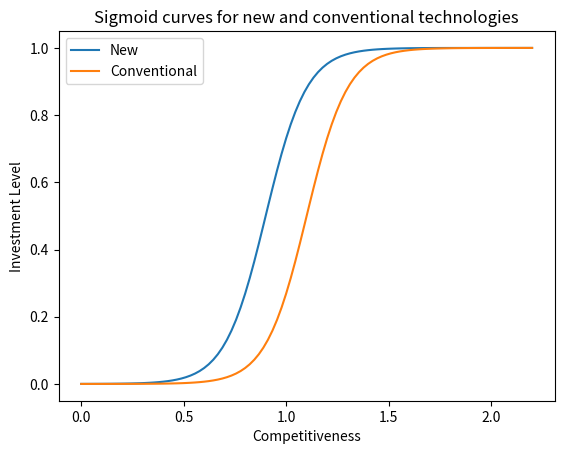

Recreate this plot in Python.
import numpy as np
import matplotlib.pyplot as plt
# Define the sigmoid function
def sigmoid(x, L, k, x0):
    """
    Sigmoid function.
    
    Parameters
    ----------
    x : float
        Input value.
    L : float
        Maximum value of the function.
    k : float
        Steepness of the function.
    x0 : float
        Midpoint of the function.
        
    Returns
    -------
    float
        Value of the sigmoid function at x.
    """
    return L / (1 + np.exp(k*(x0-x)))

# Run the sigmoid function with some parameters
x = np.linspace(0.0, 2.2, 100)
L = 1
k = 10
x0 = 0.9
y = sigmoid(x, L, k, x0)
y2 = sigmoid(x, L, 10, 1.1)

# Plot the sigmoid function
plt.plot(x, y, label="New")
plt.plot(x, y2, label="Conventional")
plt.title("Sigmoid curves for new and conventional technologies")
plt.xlabel("Competitiveness")
plt.ylabel("Investment Level")
plt.legend(loc='best')
plt.show()

print(2000/33.33)
print(1/15.7*1000)
print()
print(1/5.56*1000)
print(177)